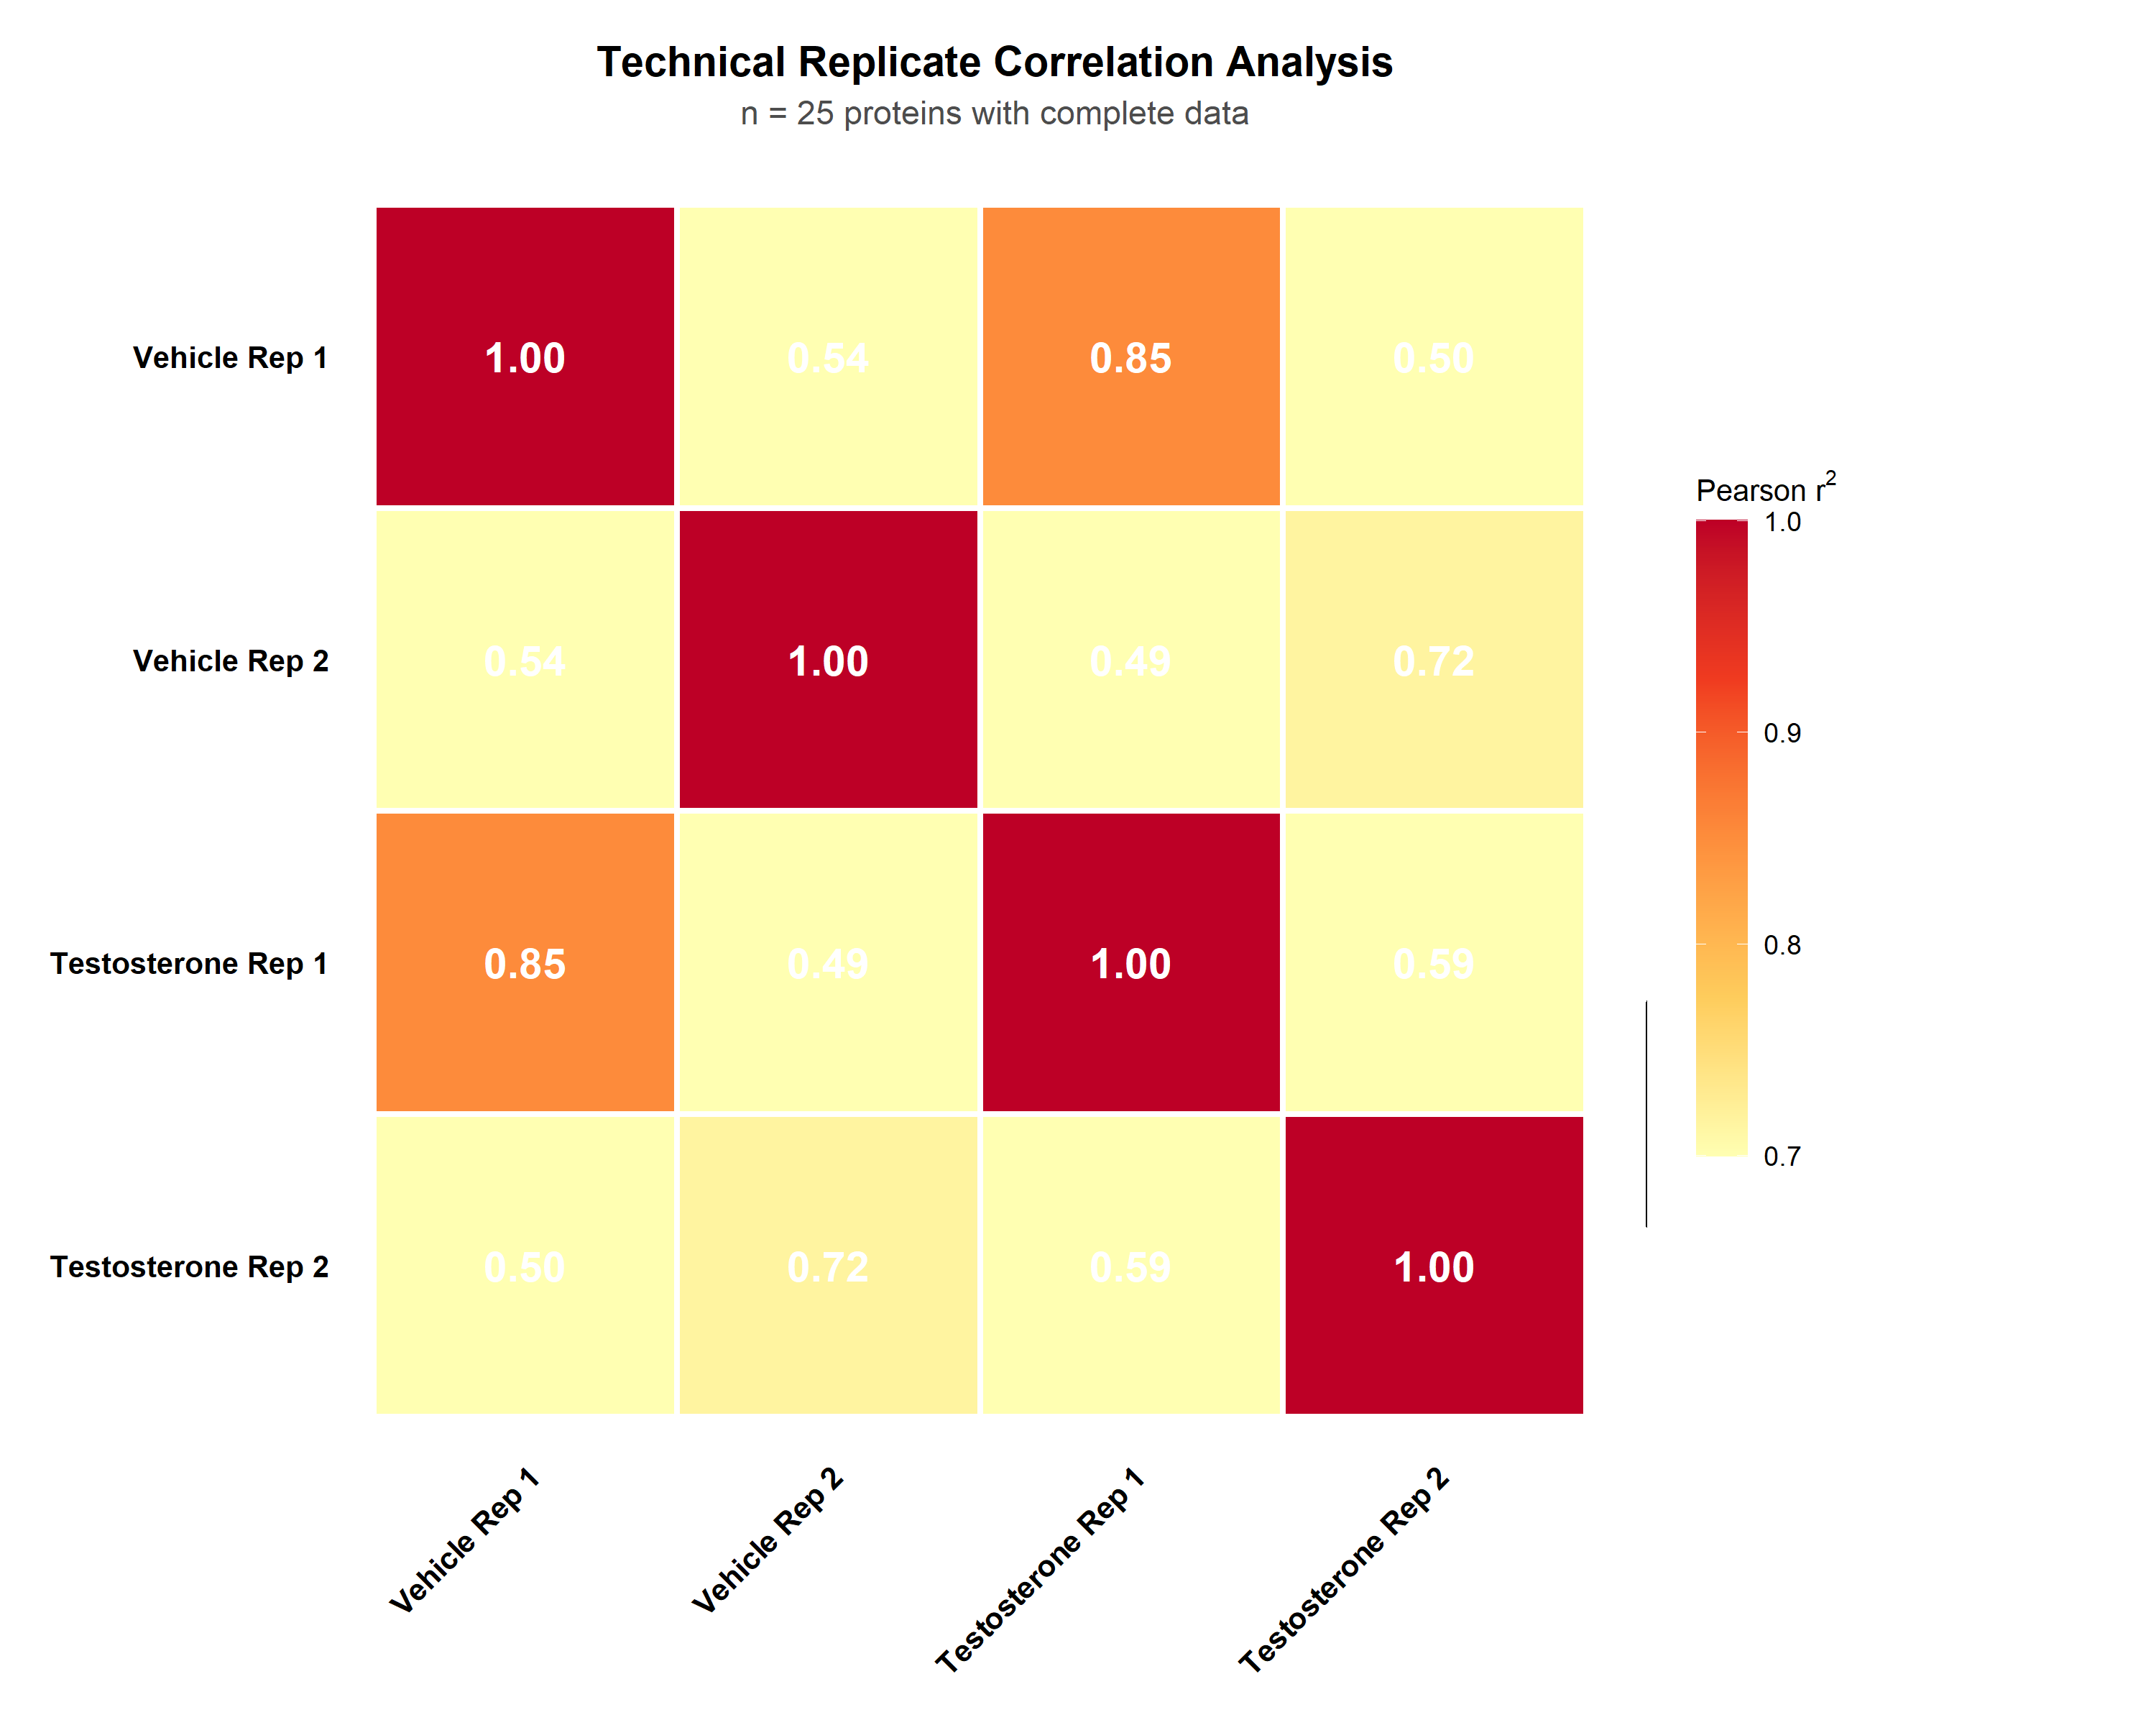

The R source for this figure:
# ============================================================================
# Publication-grade Correlation Heatmap for Technical Replicates
# SILAC Proteomics Data Quality Assessment
# Style: Nature/Cell publication standards
# ============================================================================

# Load required libraries
suppressPackageStartupMessages({
  library(ggplot2)
  library(dplyr)
  library(tidyr)
  library(RColorBrewer)
})

# Load data
script_dir <- getwd()
data_path <- file.path(script_dir, "..", "..", "General Analysis", "high_confidence_proteins.csv")
data_path <- normalizePath(data_path, mustWork = FALSE)

df <- read.csv(data_path, stringsAsFactors = FALSE)

# Select intensity columns
intensity_cols <- c("Vehicle_Rep1_31579", "Vehicle_Rep2_31581",
                    "Testosterone_Rep1_31578", "Testosterone_Rep2_31580")

# Extract intensity data
intensity_data <- df[, intensity_cols]

# Remove rows with any missing or zero values
complete_mask <- complete.cases(intensity_data) &
                 rowSums(intensity_data == 0, na.rm = TRUE) == 0
intensity_complete <- intensity_data[complete_mask, ]

n_proteins <- nrow(intensity_complete)

# Log10 transform
log_intensity <- log10(intensity_complete)

# Calculate Pearson correlation matrix
cor_matrix <- cor(log_intensity, method = "pearson")

# Square the correlations to get r²
cor_matrix_r2 <- cor_matrix^2

# Create nice labels
labels <- c("Vehicle Rep 1", "Vehicle Rep 2", "Testosterone Rep 1", "Testosterone Rep 2")
rownames(cor_matrix_r2) <- labels
colnames(cor_matrix_r2) <- labels

# Calculate quality metrics
# Within-condition correlations
vehicle_within <- cor_matrix_r2[1, 2]
testosterone_within <- cor_matrix_r2[3, 4]
mean_within <- (vehicle_within + testosterone_within) / 2

# Between-condition correlations (all pairwise between Vehicle and Testosterone)
between_cors <- c(cor_matrix_r2[1, 3], cor_matrix_r2[1, 4],
                  cor_matrix_r2[2, 3], cor_matrix_r2[2, 4])
mean_between <- mean(between_cors)

# Overall mean (excluding diagonal)
all_cors <- cor_matrix_r2[upper.tri(cor_matrix_r2)]
mean_overall <- mean(all_cors)

# Convert to long format for ggplot
cor_long <- as.data.frame(cor_matrix_r2)
cor_long$Row <- rownames(cor_matrix_r2)
cor_long <- cor_long %>%
  pivot_longer(cols = -Row, names_to = "Column", values_to = "Correlation")

# Set factor levels for correct ordering
cor_long$Row <- factor(cor_long$Row, levels = rev(labels))
cor_long$Column <- factor(cor_long$Column, levels = labels)

# Quality metrics text
quality_text <- paste0(
  "Quality Metrics:\n",
  "Within Vehicle r\u00B2: ", sprintf("%.3f", vehicle_within), "\n",
  "Within Testosterone r\u00B2: ", sprintf("%.3f", testosterone_within), "\n",
  "Mean within-condition: ", sprintf("%.3f", mean_within), "\n",
  "Mean between-condition: ", sprintf("%.3f", mean_between), "\n",
  "Overall mean r\u00B2: ", sprintf("%.3f", mean_overall)
)

# Create heatmap
p <- ggplot(cor_long, aes(x = Column, y = Row, fill = Correlation)) +
  geom_tile(color = "white", linewidth = 1) +

  # Add correlation values as text
  geom_text(aes(label = sprintf("%.2f", Correlation)),
            color = "white", fontface = "bold", size = 5) +

  # Color scale (YlOrRd - yellow to red)
  scale_fill_gradientn(
    colors = c("#FFFFB2", "#FECC5C", "#FD8D3C", "#F03B20", "#BD0026"),
    limits = c(0.7, 1.0),
    oob = scales::squish,
    name = expression("Pearson r"^2)
  ) +

  # Square aspect ratio
  coord_fixed() +

  # Labels
  labs(
    title = "Technical Replicate Correlation Analysis",
    subtitle = paste0("n = ", n_proteins, " proteins with complete data"),
    x = NULL,
    y = NULL
  ) +

  # Quality metrics annotation
  annotate("label",
           x = 4.7, y = 1.5,
           label = quality_text,
           hjust = 0, vjust = 0.5,
           size = 3,
           fill = "white",
           color = "black",
           label.padding = unit(0.4, "lines"),
           label.r = unit(0.1, "lines"),
           fontface = "plain") +

  # Theme
  theme_minimal(base_size = 11) +
  theme(
    # Background
    plot.background = element_rect(fill = "white", color = NA),
    panel.background = element_rect(fill = "white", color = NA),
    panel.grid = element_blank(),

    # Axes
    axis.text.x = element_text(size = 10, color = "black", angle = 45, hjust = 1,
                               face = "bold"),
    axis.text.y = element_text(size = 10, color = "black", face = "bold"),

    # Title
    plot.title = element_text(size = 14, face = "bold", hjust = 0.5,
                              margin = margin(b = 5)),
    plot.subtitle = element_text(size = 11, hjust = 0.5, color = "gray30",
                                 margin = margin(b = 15)),

    # Legend
    legend.position = "right",
    legend.title = element_text(face = "bold", size = 10),
    legend.text = element_text(size = 9),
    legend.key.height = unit(1.5, "cm"),

    # Margins
    plot.margin = margin(15, 100, 15, 15)
  )

# Save PNG
ggsave(
  filename = "correlation_heatmap.png",
  plot = p,
  width = 10,
  height = 8,
  dpi = 300,
  bg = "white"
)

# Save PDF
ggsave(
  filename = "correlation_heatmap.pdf",
  plot = p,
  width = 10,
  height = 8,
  device = cairo_pdf,
  bg = "white"
)

cat("Correlation heatmap saved to:\n")
cat("  - correlation_heatmap.png\n")
cat("  - correlation_heatmap.pdf\n")
cat("\nSummary:\n")
cat(paste0("  Proteins analyzed: ", n_proteins, "\n"))
cat(paste0("  Mean within-condition r²: ", sprintf("%.3f", mean_within), "\n"))
cat(paste0("  Mean between-condition r²: ", sprintf("%.3f", mean_between), "\n"))
cat(paste0("  Overall mean r²: ", sprintf("%.3f", mean_overall), "\n"))
